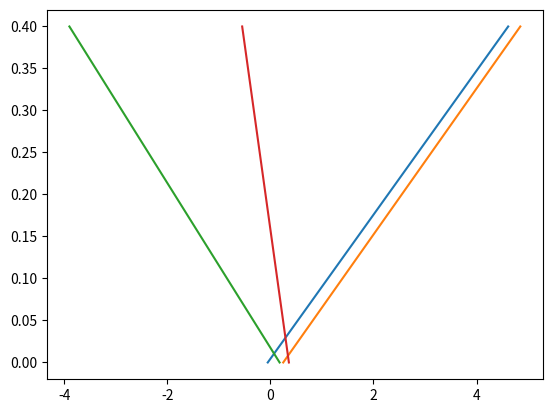

Python code for this plot:
#%% ---------------------- About this code ----------------------
# This code draws the scissor plot, made by the controllability curve and the stability curve
# It draws for both cruise situation and the approach situation


#%% ---------------------- Imports ----------------------
import matplotlib.pyplot as plt
import numpy as np

#%% ---------------------- Constants ----------------------


#%% ---------------------- Inputs ----------------------
#Geometric things
lmac = 1.501            # Mean aerodynamic chord [m]
L0_angle = 0.1          # Zero lift angle, see the input Perf-23 for clarity [rad]
h_h = 3.6               # Height of the horizontal tail from the top of fuselage [m]
c_r = 4.021             # Root chord [m]
l_t = 20                # Moment arm of horizontal tail [m]
b = 139.1               # Wing span [m]
Lamda_qc = 0.696        # Quarter chord sweep angle [rad]
CL_alpha_w = 6.446      # (dummy) Cl_alpha of wing AND struts combined
AR = 17                 # Aspect ratio

#%% ---------------------- Functions ----------------------
def stablimit(ShS): 
    """
    Draws the stability curve, including the 5% safety margin
    Only input is the ShS, which should be a numpy array with length of 2, like [0, 0.5]
    Other inputs are implicitly taken, which should all be computed before this function is ran
    """
    xcg_app = (xac_app + (CL_alpha_h_app/CL_alpha_Ah_app)*(1 - downwash)*ShS*(l_t/lmac) - 0.05)
    xcg_cru = (xac_cru   + (CL_alpha_h_cru/CL_alpha_Ah_cru)*(1 - downwash)*ShS*(l_t/lmac) - 0.05)
        
    plt.plot(xcg_app, ShS, label = "Stability Approach")
    plt.plot(xcg_cru, ShS, label = "Stability Cruise")
    return (xcg_app, xcg_cru)

def contlimit(ShS):
    """
    Draws the controllability curve
    Only input is the ShS, which should be a numpy array with length of 2, like [0, 0.5]
    Other inputs are implicitly taken, which should all be computed before this function is ran
    """
    xcg_app = (xac_app - (Cm_ac_app/CL_Ah_app) + (CL_h/CL_Ah_app)*ShS*(l_t/lmac)*0.85)
    xcg_cru = (xac_cru - (Cm_ac_cru/CL_Ah_cru) + (CL_h/CL_Ah_cru)*ShS*(l_t/lmac)*0.85)
        
    plt.plot(xcg_app, ShS, label = "Controllability Approach")
    plt.plot(xcg_cru, ShS, label = "Controllability Cruise")
    return (xcg_app, xcg_cru)

#Functions below compute the parameters used by above plotting functions
def downwash(zero_lift_angle):
    mtv = np.cos(zero_lift_angle)*(h_h + (l_t-3/4*c_r)*np.tan(zero_lift_angle))*2/b
    r = 2*l_t/b
    K1 = (0.1124+0.1265*Lamda_qc+0.1766*Lamda_qc**2)/r**2+0.1024/r+2
    K2 = 0.1124/r**2+0.1024/r+2
    downwash = K1/K2*(r/(r**2+mtv**2)*0.4876/np.sqrt(r**2+0.6319+mtv**2)+(1+(r**2/(r**2+0.7915+5.0734*mtv**2))**0.3113)*(1-np.sqrt(mtv**2/(1+mtv**2))))*CL_alpha_w/(np.pi*AR)
    return downwash

ShS = np.linspace(0, 0.4, 2)
xac_app = 0
xac_cru = 0.3
CL_alpha_h_app = 5
CL_alpha_h_cru = 5.3
downwash = 0.3
CL_alpha_Ah_app = 4
CL_alpha_Ah_cru = 4.3

Cm_ac_app = -0.02
Cm_ac_cru = -0.03

CL_Ah_app = 1/9
CL_Ah_cru = 0.5

CL_h = -0.1

stablimit(ShS)
contlimit(ShS)